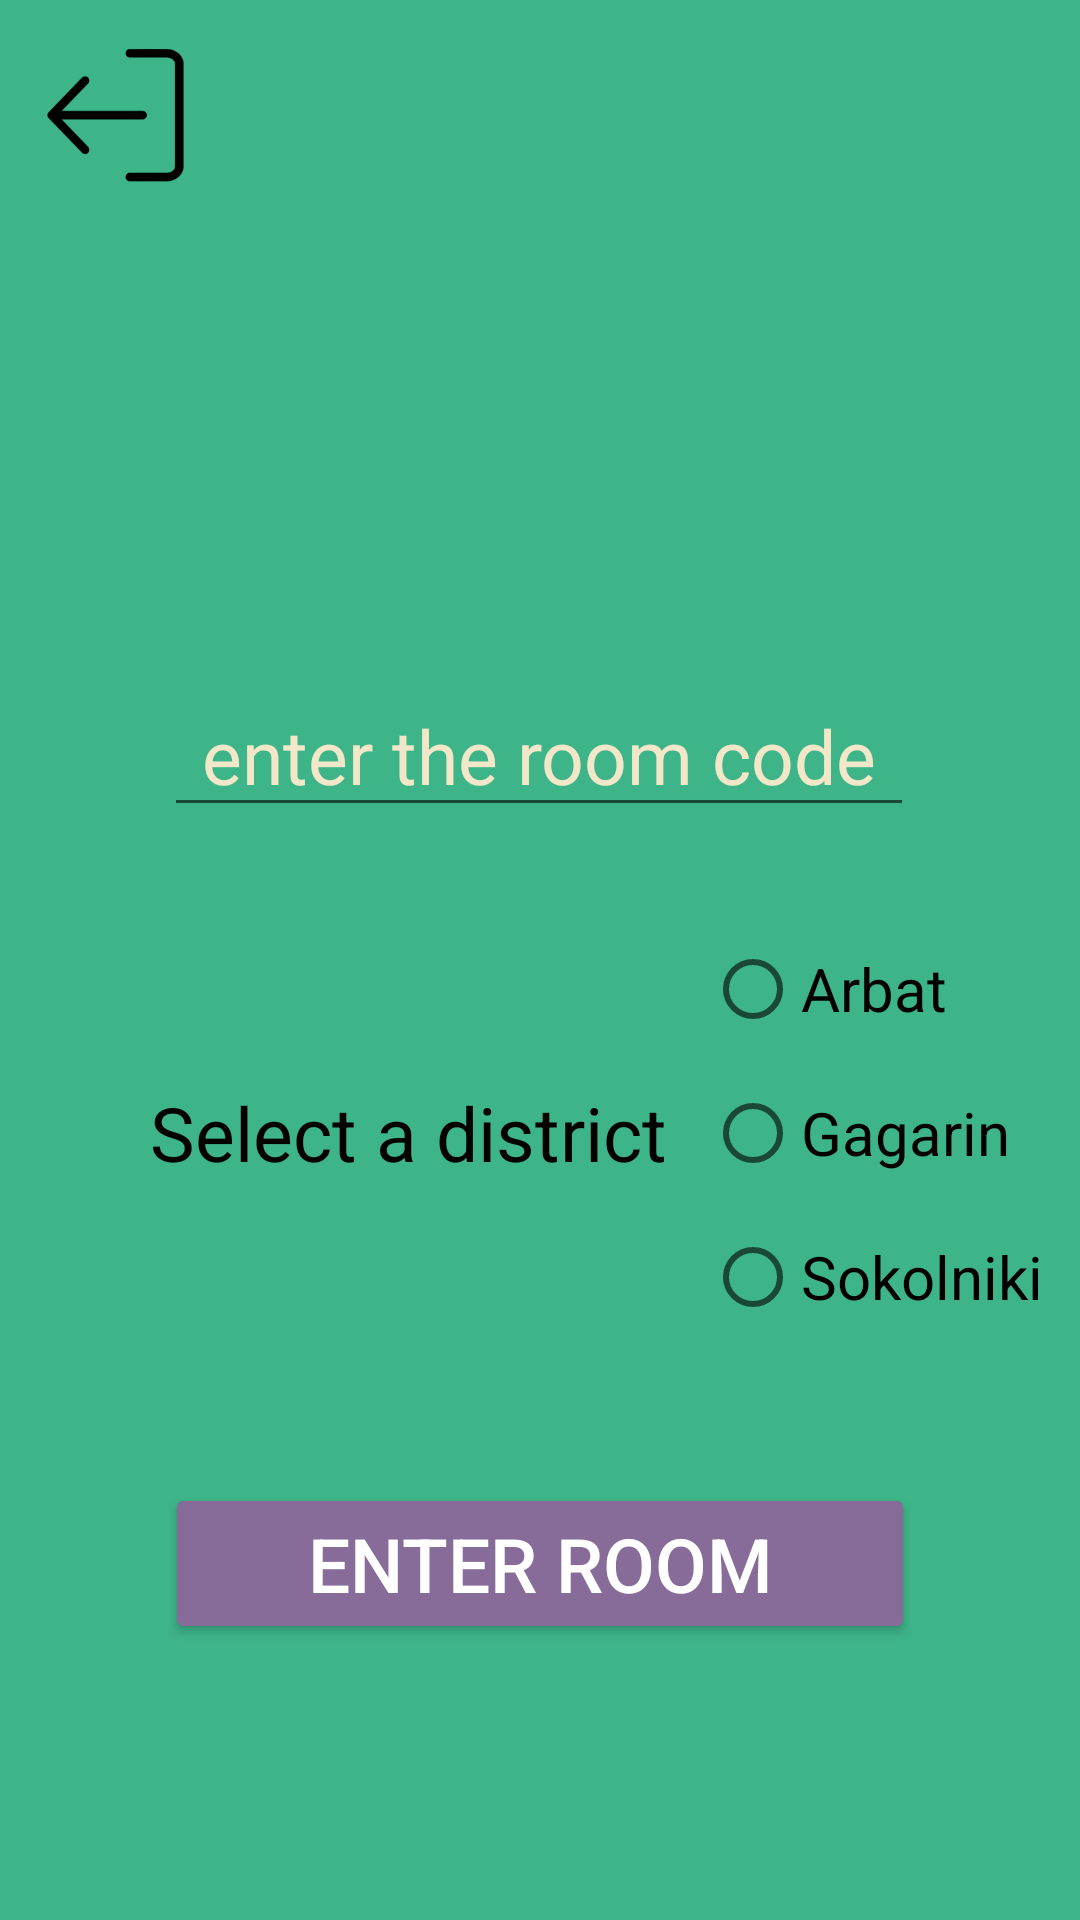

The Android layout XML behind this screen, and the referenced resources:
<!-- AndroidManifest.xml: application theme Theme.InvestmentInConstruction -->
<!-- res/layout/fragment_enter_room.xml -->
<?xml version="1.0" encoding="utf-8"?>
<FrameLayout xmlns:android="http://schemas.android.com/apk/res/android"
    xmlns:tools="http://schemas.android.com/tools"
    android:layout_width="match_parent"
    android:layout_height="match_parent"
    xmlns:app="http://schemas.android.com/apk/res-auto"
    tools:context=".Fragments.EnterRoomFragment">

    <androidx.constraintlayout.widget.ConstraintLayout
        android:layout_width="match_parent"
        android:layout_height="match_parent">

        <include layout="@layout/main_color_background"/>

        <EditText
            android:id="@+id/editTextNumberCheckCode"
            android:layout_width="250dp"
            android:layout_height="wrap_content"
            android:layout_marginTop="225dp"
            android:ems="10"
            android:gravity="center"
            android:hint="enter the room code"
            android:inputType="number"
            android:textColor="@color/black"
            android:textColorHint="@color/creamy"
            android:textSize="25dp"
            app:layout_constraintEnd_toEndOf="parent"
            app:layout_constraintHorizontal_bias="0.497"
            app:layout_constraintStart_toStartOf="parent"
            app:layout_constraintTop_toTopOf="parent" />

        <Button
            android:id="@+id/buttonEnterRoom"
            android:layout_width="250dp"
            android:layout_height="wrap_content"
            android:backgroundTint="@color/light_purple"
            android:text="Enter Room"
            android:textColor="@color/white"
            android:textSize="25dp"
            android:layout_marginTop="100dp"
            app:layout_constraintEnd_toEndOf="parent"
            app:layout_constraintStart_toStartOf="parent"
            app:layout_constraintTop_toBottomOf="@+id/textView2" />

        <ImageView
            android:id="@+id/imageViewBackEnterRoom"
            android:layout_width="75dp"
            android:layout_height="75dp"
            android:layout_marginTop="1dp"
            android:layout_marginStart="1dp"
            android:onClick="goToHome"
            app:layout_constraintStart_toStartOf="parent"
            app:layout_constraintTop_toTopOf="parent"
            app:srcCompat="@mipmap/ic_launcher_back" />

        <TextView
            android:id="@+id/textView2"
            android:layout_width="wrap_content"
            android:layout_height="wrap_content"
            android:text="Select a district"
            android:textColor="@color/black"
            android:textSize="25dp"
            android:layout_marginTop="85dp"
            android:layout_marginStart="50dp"
            android:gravity="end"
            app:layout_constraintStart_toStartOf="parent"
            app:layout_constraintTop_toBottomOf="@+id/editTextNumberCheckCode" />

        <RadioGroup
            android:id="@+id/radioGroup"
            android:layout_width="wrap_content"
            android:layout_height="wrap_content"
            android:layout_marginTop="30dp"
            app:layout_constraintEnd_toEndOf="parent"
            app:layout_constraintStart_toEndOf="@+id/textView2"
            app:layout_constraintTop_toBottomOf="@+id/editTextNumberCheckCode">


            <RadioButton
                android:id="@+id/radioButtonArbat"
                android:layout_width="wrap_content"
                android:layout_height="wrap_content"
                android:text="Arbat"
                android:textColor="@color/black"
                android:textSize="20dp"
                tools:layout_editor_absoluteX="244dp"
                tools:layout_editor_absoluteY="324dp" />

            <RadioButton
                android:id="@+id/radioButtonGagarin"
                android:layout_width="wrap_content"
                android:layout_height="wrap_content"
                android:text="Gagarin"
                android:textColor="@color/black"
                android:textSize="20dp"/>

            <RadioButton
                android:id="@+id/radioButtonSokolniki"
                android:layout_width="wrap_content"
                android:layout_height="wrap_content"
                android:text="Sokolniki"
                android:textColor="@color/black"
                android:textSize="20dp"/>

        </RadioGroup>



    </androidx.constraintlayout.widget.ConstraintLayout>

</FrameLayout>
<!-- res/layout/main_color_background.xml (included above) -->
<?xml version="1.0" encoding="utf-8"?>
<androidx.constraintlayout.widget.ConstraintLayout xmlns:android="http://schemas.android.com/apk/res/android"
    android:layout_width="match_parent"
    android:layout_height="match_parent"
    android:background="@color/mint">

</androidx.constraintlayout.widget.ConstraintLayout>
<!-- resources referenced by this layout -->
<resources>
  <color name="black">#FF000000</color>
  <color name="creamy">#F2E8C9</color>
  <color name="light_purple">#876C99</color>
  <color name="mint">#3EB489</color>
  <color name="white">#FFFFFFFF</color>
  <!-- mipmap ic_launcher_back: webp bitmap (mipmap-hdpi, 596 bytes) -->
  <style name="Theme.InvestmentInConstruction" parent="Theme.MaterialComponents.DayNight.DarkActionBar">
          
          <item name="colorPrimary">@color/purple_500</item>
          <item name="colorPrimaryVariant">@color/purple_700</item>
          <item name="colorOnPrimary">@color/white</item>
          
          <item name="colorSecondary">@color/teal_200</item>
          <item name="colorSecondaryVariant">@color/teal_700</item>
          <item name="colorOnSecondary">@color/black</item>
          
          <item name="android:statusBarColor">?attr/colorPrimaryVariant</item>
          
      </style>
  <color name="purple_500">#FF6200EE</color>
  <color name="purple_700">#FF3700B3</color>
  <color name="teal_200">#FF03DAC5</color>
  <color name="teal_700">#FF018786</color>
</resources>
